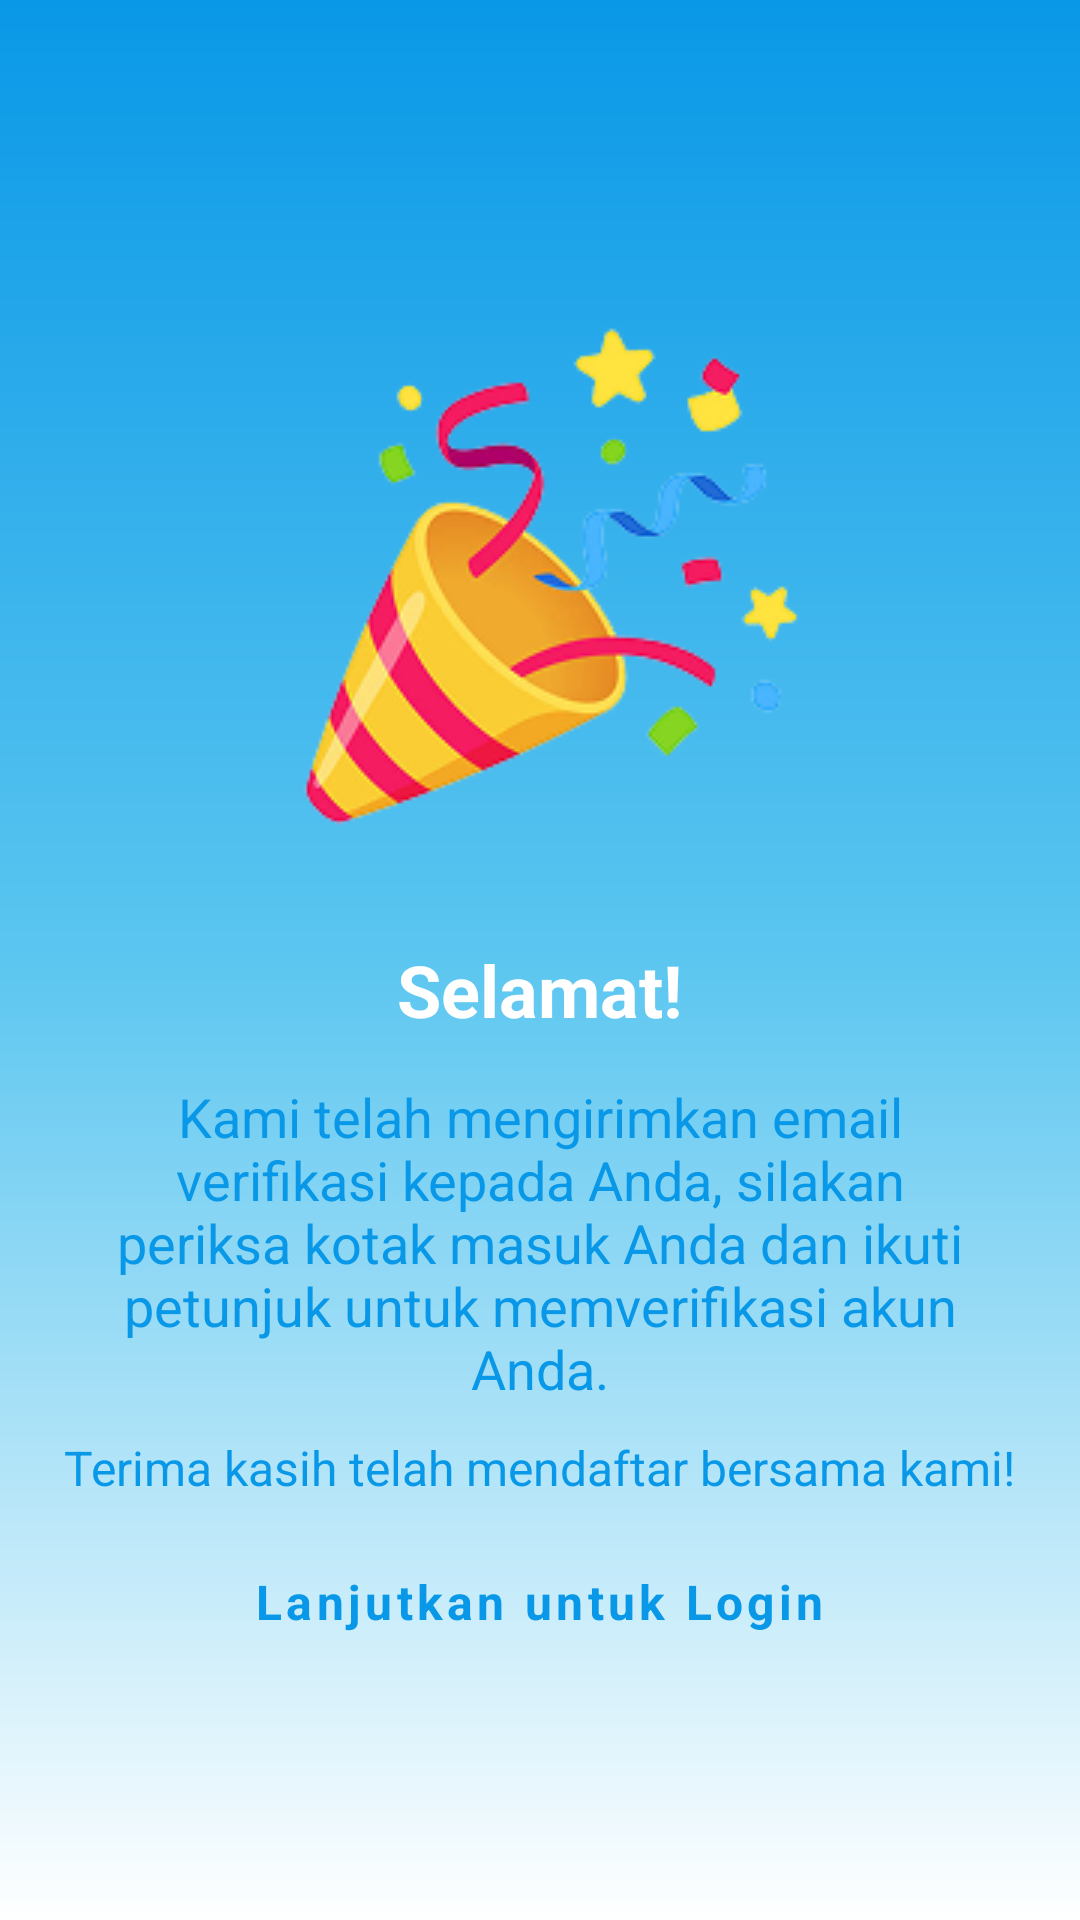

Here is an Android app screen rendered from its layout file. Give the layout XML and the strings, colors and styles it references.
<!-- AndroidManifest.xml: application theme Theme.PutraLuragungTrans -->
<!-- res/layout/activity_success_signup.xml -->
<?xml version="1.0" encoding="utf-8"?>
<LinearLayout xmlns:android="http://schemas.android.com/apk/res/android"
    xmlns:app="http://schemas.android.com/apk/res-auto"
    xmlns:tools="http://schemas.android.com/tools"
    android:id="@+id/main"
    android:layout_width="match_parent"
    android:layout_height="match_parent"
    android:orientation="vertical"
    android:gravity="center"
    android:background="@drawable/gradient_blue_white"
    tools:context=".SuccessSignup">

    <ImageView
        android:id="@+id/imageSuccess"
        android:layout_width="wrap_content"
        android:layout_height="wrap_content"
        android:src="@drawable/success_icon"/>
    <TextView
        android:id="@+id/titleSuccess"
        android:layout_width="wrap_content"
        android:layout_height="wrap_content"
        android:text="Selamat!"
        android:textSize="24sp"
        android:textStyle="bold"
        android:textAlignment="center"
        android:textColor="@color/white"
        android:layout_marginBottom="14dp"/>
    <TextView
        android:id="@+id/descSuccess"
        android:layout_width="300dp"
        android:layout_height="wrap_content"
        android:textAlignment="center"
        android:textColor="@color/bg_primary"
        android:textSize="18sp"
        android:text="Kami telah mengirimkan email verifikasi kepada Anda, silakan periksa kotak masuk Anda dan ikuti petunjuk untuk memverifikasi akun Anda."
        android:layout_marginBottom="10dp"/>

    <TextView
        android:id="@+id/expressionSuccess"
        android:layout_width="wrap_content"
        android:layout_height="wrap_content"
        android:textAlignment="center"
        android:textColor="@color/bg_primary"
        android:textSize="16sp"
        android:text="Terima kasih telah mendaftar bersama kami!"
        />

    <com.google.android.material.button.MaterialButton
        style="@style/Widget.MaterialComponents.Button.TextButton"
        android:id="@+id/actionToSignin"
        android:layout_width="wrap_content"
        android:layout_height="wrap_content"
        android:text="Lanjutkan untuk Login"
        android:textAllCaps="false"
        android:textColor="@color/bg_primary"
        android:textStyle="bold"
        android:textSize="16sp"
        android:layout_marginTop="10dp" />
</LinearLayout>
<!-- resources referenced by this layout -->
<resources>
  <color name="bg_primary">#0998E7</color>
  <color name="white">#FFFFFFFF</color>
  <!-- drawable gradient_blue_white (drawable) -->
  <?xml version="1.0" encoding="utf-8"?>
  <shape xmlns:android="http://schemas.android.com/apk/res/android"
      android:shape="rectangle">
  
      <gradient
          android:type="linear"
  
          android:angle="270"
  
          android:startColor="#0998E7"
  
          android:centerColor="#5BC6F0"
  
          android:endColor="#FFFFFF" />
  </shape>
  <!-- drawable success_icon: png bitmap (drawable, 29385 bytes) -->
  <style name="Theme.PutraLuragungTrans" parent="Base.Theme.PutraLuragungTrans" />
  <style name="Base.Theme.PutraLuragungTrans" parent="Theme.Material3.DayNight.NoActionBar">
          
          
          <item name="fontFamily">@font/poppins_regular</item>
          <item name="statusBarBackground">@color/bg_primary</item>
      </style>
</resources>
